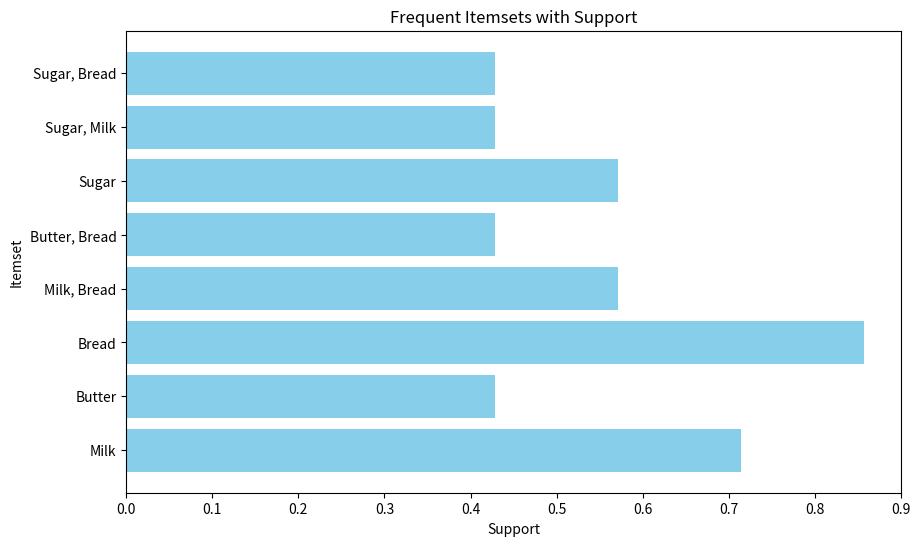

Source code (Python):
import itertools
import pandas as pd
import matplotlib.pyplot as plt
transactions = [
    {"Milk", "Bread", "Butter"},
    {"Bread", "Butter"},
    {"Milk", "Bread", "Sugar"},
    {"Milk", "Sugar"},
    {"Milk", "Bread", "Butter", "Sugar"},
    {"Bread", "Sugar"},
    {"Milk", "Bread"}
]
def calculate_support(transactions):
    itemsets = {}
    for transaction in transactions:
        for i in range(1, len(transaction) + 1):
            for itemset in itertools.combinations(transaction, i):
                itemset = frozenset(itemset)
                if itemset in itemsets:
                    itemsets[itemset] += 1
                else:
                    itemsets[itemset] = 1
    num_transactions = len(transactions)
    support = {itemset: count / num_transactions for itemset, count in itemsets.items()}
    return support



support = calculate_support(transactions)

def filter_frequent_itemsets(support, min_support):
    return {itemset: supp for itemset, supp in support.items() if supp >= min_support}

min_support = 0.3  # User-specified threshold
frequent_itemsets = filter_frequent_itemsets(support, min_support)

def calculate_confidence(frequent_itemsets, support):
    rules = []
    for itemset in frequent_itemsets.keys():
        if len(itemset) > 1:
            for antecedent in itertools.combinations(itemset, len(itemset) - 1):
                antecedent = frozenset(antecedent)
                consequent = itemset - antecedent
                confidence = support[itemset] / support[antecedent]
                rules.append((antecedent, consequent, confidence))
    return rules

rules = calculate_confidence(frequent_itemsets, support)

def calculate_lift(rules, support):
    lift_rules = []
    for antecedent, consequent, confidence in rules:
        consequent_support = support[consequent]
        lift = confidence / consequent_support
        lift_rules.append((antecedent, consequent, confidence, lift))
    return lift_rules

lift_rules = calculate_lift(rules, support)

itemsets_df = pd.DataFrame(list(frequent_itemsets.items()), columns=['Itemset', 'Support'])
itemsets_df['Itemset'] = itemsets_df['Itemset'].apply(lambda x: ', '.join(x))

plt.figure(figsize=(10, 6))
plt.barh(itemsets_df['Itemset'], itemsets_df['Support'], color='skyblue')
plt.xlabel('Support')
plt.ylabel('Itemset')
plt.title('Frequent Itemsets with Support')
plt.show()

print("Frequent Itemsets and Support:")
print(itemsets_df)
print("\nAssociation Rules with Confidence and Lift:")
for antecedent, consequent, confidence, lift in lift_rules:
    print(f"Rule: {set(antecedent)} -> {set(consequent)}, Confidence: {confidence:.2f}, Lift: {lift:.2f}")
